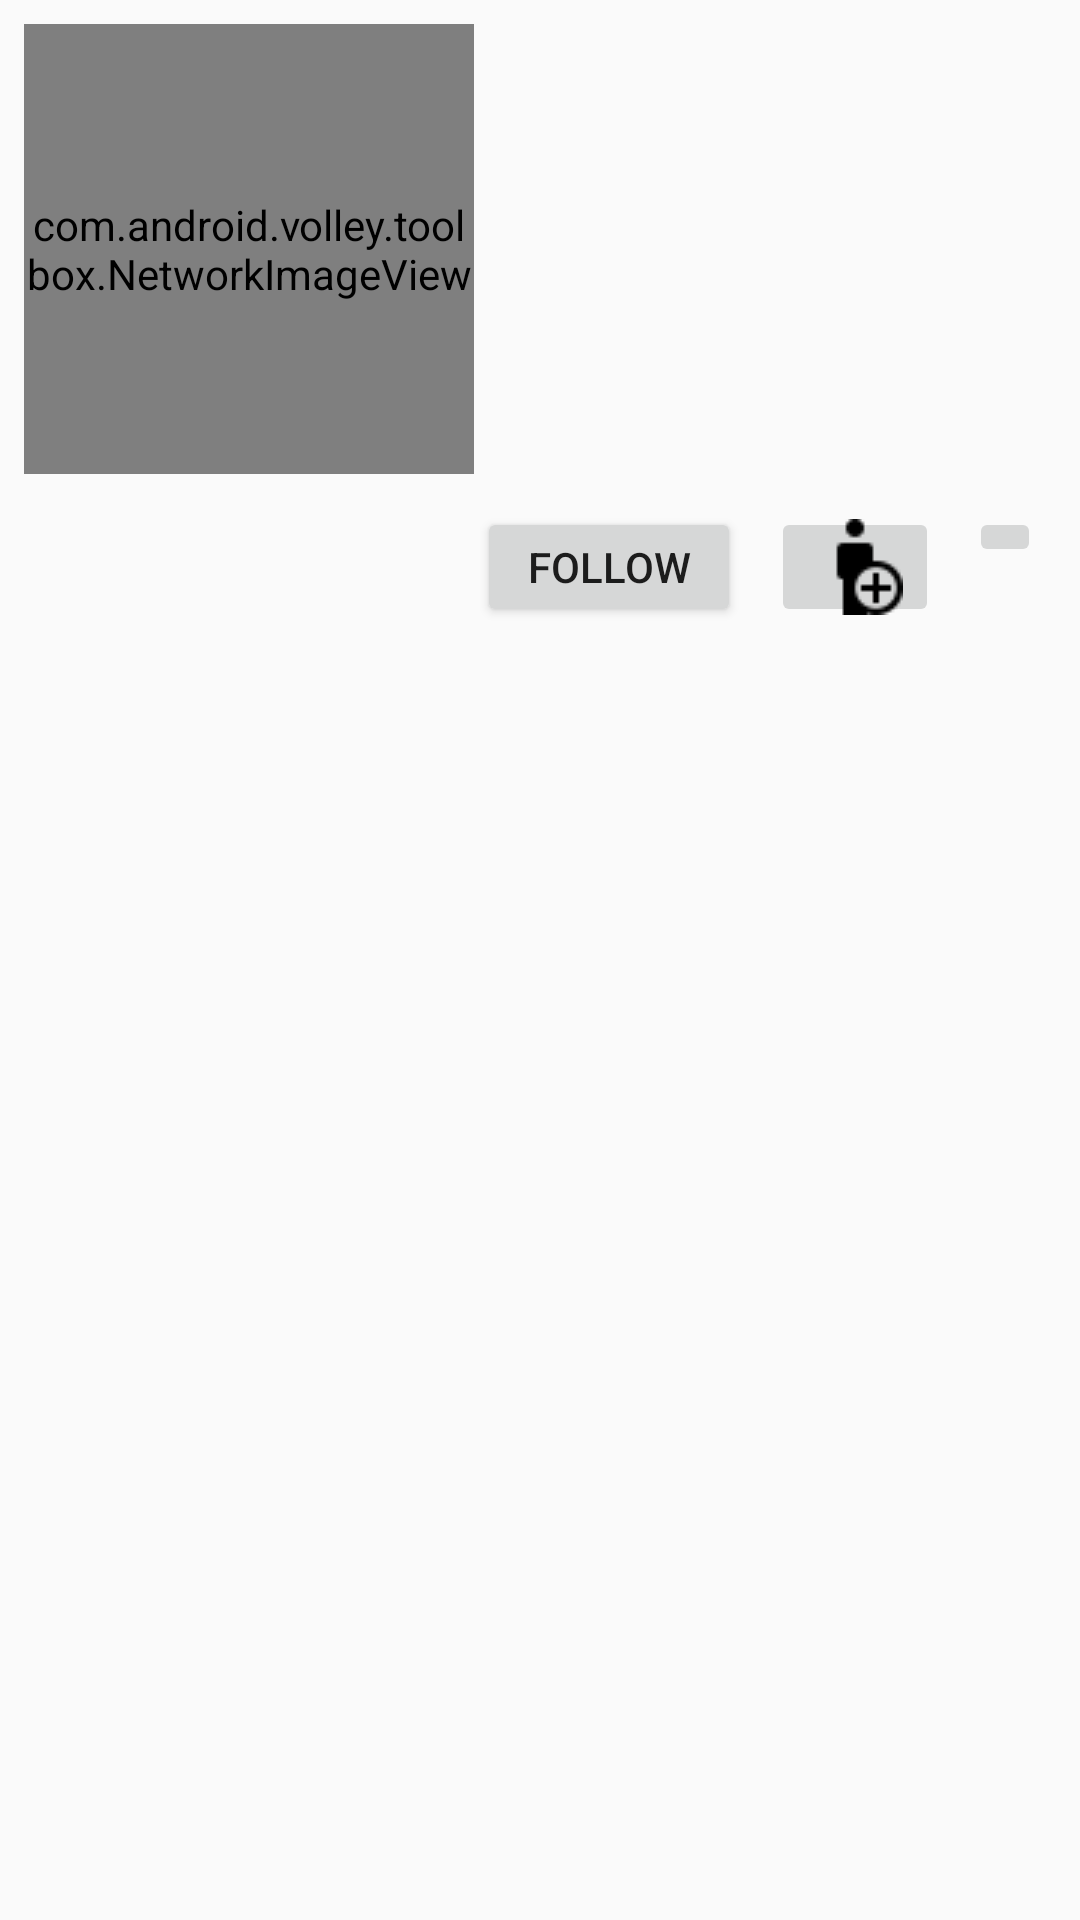

Produce the Android XML layout that renders to this screen, including the resource entries it uses.
<!-- AndroidManifest.xml: application theme AppTheme -->
<!-- res/layout/followsomeone.xml -->
<?xml version="1.0" encoding="utf-8"?>
<RelativeLayout xmlns:android="http://schemas.android.com/apk/res/android"
    xmlns:app="http://schemas.android.com/apk/res-auto"
    android:layout_width="fill_parent"
    android:layout_height="wrap_content"
    android:background="@drawable/list_row_selector"
    android:padding="8dp">

    <com.android.volley.toolbox.NetworkImageView
        android:id="@+id/followProfile"
        android:layout_width="150dp"
        android:layout_height="150dp"
        android:layout_alignParentTop="true"
        app:srcCompat="@drawable/userimageweb" />

    <TextView
        android:id="@+id/followScreenName"
        android:layout_width="wrap_content"
        android:layout_height="wrap_content"
        android:layout_alignParentTop="true"
        android:layout_marginLeft="10dp"
        android:layout_marginTop="10dp"
        android:layout_toRightOf="@+id/followProfile"
        android:inputType="text"
        android:textSize="25sp" />

    <RelativeLayout
        android:layout_width="match_parent"
        android:layout_height="40dp"
        android:layout_below="@+id/followProfile"
        android:layout_marginTop="11dp"
        android:orientation="horizontal">


        <Button
            android:id="@+id/btnfollow"
            android:layout_width="wrap_content"
            android:layout_height="wrap_content"
            android:layout_marginLeft="5dp"
            android:layout_marginRight="5dp"
            android:layout_toLeftOf="@+id/btnaddasfriend"
            android:text="Follow" />

        <ImageButton
            android:id="@+id/btnaddasfriend"
            android:layout_width="wrap_content"
            android:layout_height="wrap_content"
            android:layout_marginLeft="5dp"
            android:layout_marginRight="5dp"
            android:layout_toLeftOf="@+id/btnviewProfile"
            app:srcCompat="@drawable/addasfriend" />

        <ImageButton
            android:id="@+id/btnviewProfile"
            android:layout_width="wrap_content"
            android:layout_height="wrap_content"
            android:layout_alignParentRight="true"
            android:layout_marginLeft="5dp"
            android:layout_marginRight="5dp"
            app:srcCompat="@drawable/viewprofile" />
    </RelativeLayout>

</RelativeLayout>
<!-- resources referenced by this layout -->
<resources>
  <!-- drawable addasfriend: png bitmap (drawable, 482 bytes) -->
  <style name="AppTheme" parent="Theme.AppCompat.Light.DarkActionBar">
          
          <item name="colorPrimary">@color/colorPrimary</item>
          <item name="colorPrimaryDark">@color/colorPrimaryDark</item>
          <item name="colorAccent">@color/colorAccent</item>
      </style>
  <color name="colorPrimary">#3F51B5</color>
  <color name="colorPrimaryDark">#303F9F</color>
  <color name="colorAccent">#FF4081</color>
</resources>
